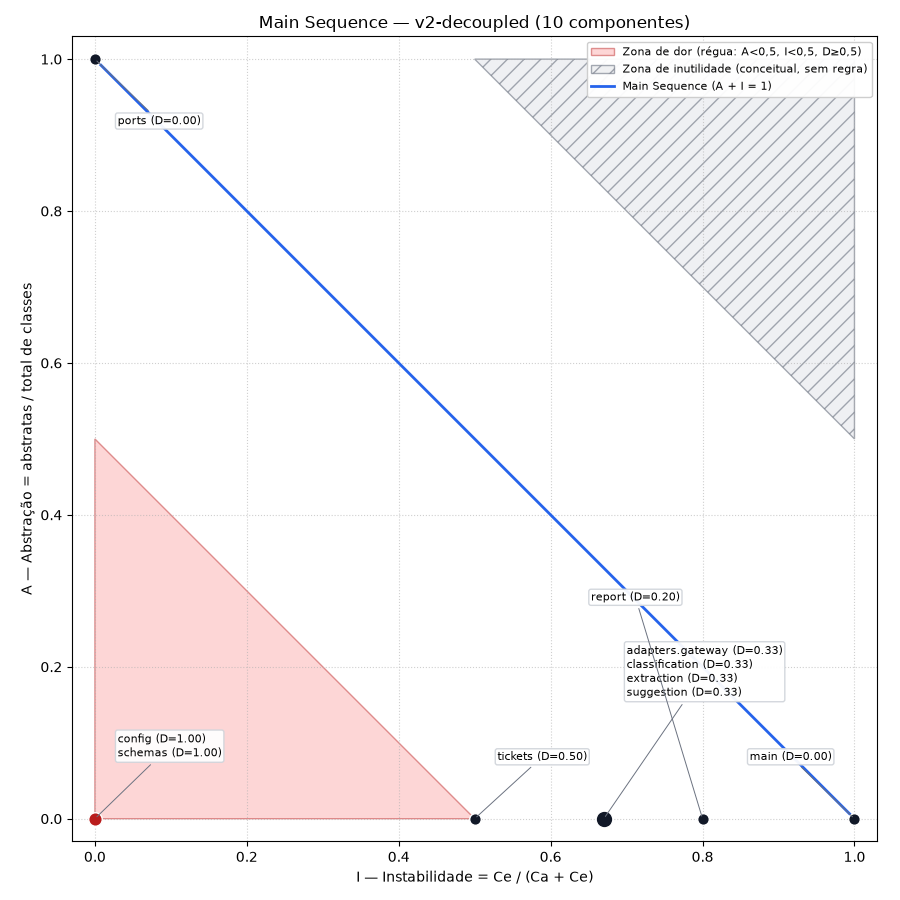

The table this chart was drawn from, first rows:
component, ca, ce, i, a, d
adapters.gateway, 1, 2, 0.67, 0.00, 0.33
classification, 1, 2, 0.67, 0.00, 0.33
config, 3, 0, 0.00, 0.00, 1.00
extraction, 1, 2, 0.67, 0.00, 0.33
main, 0, 6, 1.00, 0.00, 0.00
ports, 5, 0, 0.00, 1.00, 0.00
report, 1, 4, 0.80, 0.00, 0.20
schemas, 5, 0, 0.00, 0.00, 1.00
suggestion, 1, 2, 0.67, 0.00, 0.33
tickets, 1, 1, 0.50, 0.00, 0.50
